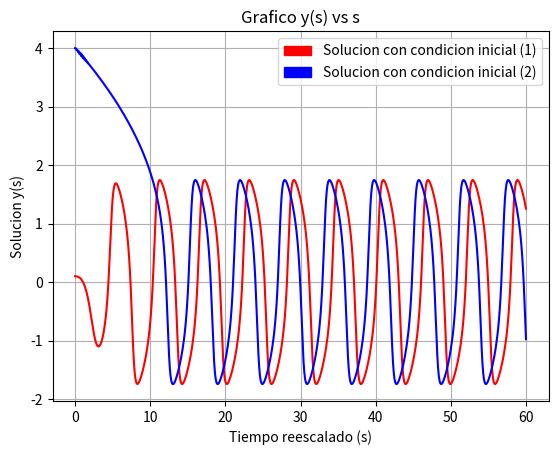
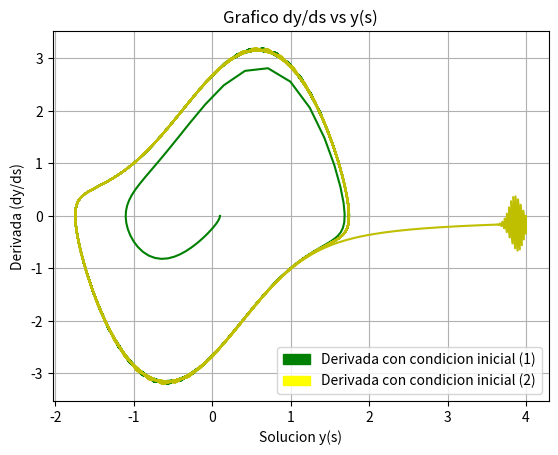
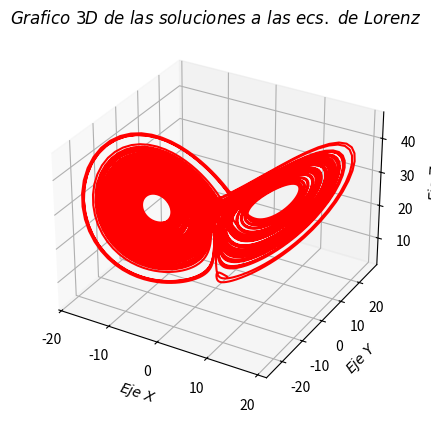

The matplotlib source for these figures, in order:

# coding: utf-8

# In[16]:

import numpy as np
import matplotlib.pyplot as plt
import matplotlib.patches as mpatches
from scipy.integrate import ode
from mpl_toolkits.mplot3d import Axes3D

#P1 Tarea 3

#edo a resolver d2x/dt2= -kx-u(x2-a2)dx/dt y con cambio de variable d2y/ds2=-y-u*(y2-1)dy/ds
def rk3(f,h,CT0,CI1,CI2): #metodo de runge-kutta orden 3 para edo orden 2 (ie dos edo's de orden 1)
    """
    -Esta funcion permite resolver una EDO de segundo orden
    -Recibe como argumento una funcion f, un paso de tiempo h, y condiciones iniciales para el tiempo (CT0), para la derivada de la solucion de la EDO (CT1) y para la solucion de la EDO (CT2)
    -Retorna el valor de la solucion a la EDO y su derivada en el tiempo CT0+h.
    """
    v0=CI1 #cond. inicial sobre derivada
    x0=CI2 #cond. inicial sobre posicion
    t0=CT0 #cond. inicial temporal
    k1=h*v0
    l1=h*f(x0,v0,t0)
    k2=h*(v0+l1/2.0)
    l2=h*f(x0+k1/2.0,v0+l1/2.0,t0+h/2.0)
    k3=h*(v0-l1+2.0*l2)
    l3=h*f(x0-k1+2.0*k2,v0-l1+2.0*l2,t0+h)
    xn=x0+(k1+4*k2+k3)/6.0
    vn=v0+(l1+4*l2+l3)/6.0
    return xn,vn #x_0+1,v_0+1=dx/dt_0+1
uast=1.808
#condiciones iniciales 1
v01=0
y01=0.1
#condiciones iniciales 2
v02=0
y02=4
h=0.1 #paso
y1=[y01] #solucion con condiciones iniciales 1
y2=[y02] #solucion con condiciones iniciales 2
v1=[v01] #dy/ds condiciones iniciales 1
v2=[v02] #dy/ds con condiciones iniciales 2
n=600 #aprox. 10 periodos (20 pi aprox. 60 => n*h=600*0.1=60)
for i in range(n):
    y01=(rk3(lambda y,v,t:-y-uast*(y**2-1)*v,h,0,v01,y01))[0] #con v=dy/ds 
    v01=(rk3(lambda y,v,t:-y-uast*(y**2-1)*v,h,0,v01,y01))[1]
    y1.append(y01)
    v1.append(v01)
for j in range(n):
    y02=(rk3(lambda y,v,t:-y-uast*(y**2-1)*v,h,0,v02,y02))[0]
    v02=(rk3(lambda y,v,t:-y-uast*(y**2-1)*v,h,0,v02,y02))[1]
    y2.append(y02)
    v2.append(v02)
s=np.linspace(0,n*h,num=n+1) #n+1 pq son n+1 valores debido a que la lista yi parte con el valor v0i
#grafico y vs s
fig1=plt.figure(1)
fig1.clf()
plt.title('Grafico y(s) vs s')
plt.xlabel('Tiempo reescalado (s)')
plt.ylabel('Solucion y(s)')
plt.plot(s,y1,'r-')
plt.plot(s,y2,'b-')
red_patch = mpatches.Patch(color='red', label='Solucion con condicion inicial (1)')
blue_patch = mpatches.Patch(color='blue', label='Solucion con condicion inicial (2)')
plt.legend(handles=[red_patch,blue_patch])
fig1.savefig('yvss')
plt.grid(True)
#grafico y vs dy/ds
fig2=plt.figure(2)
fig2.clf()
plt.title('Grafico dy/ds vs y(s)')
plt.xlabel('Solucion y(s)')
plt.ylabel('Derivada (dy/ds)')
green_patch = mpatches.Patch(color='green', label='Derivada con condicion inicial (1)')
yellow_patch = mpatches.Patch(color='yellow', label='Derivada con condicion inicial (2)')
plt.legend(handles=[green_patch,yellow_patch])
plt.plot(y1,v1,'g-')
plt.plot(y2,v2,'y-')
plt.grid(True)
fig2.savefig('yvsdyds')
plt.show()

#P2 Tarea 3

#funcion para definir las ecs. de lorenz
def ecs_lorenz(t,w,p): #w es un vector de (x,y,z)
    """
    -Esta funcion recibe como argumentos un arreglo de tiempo t, un vector w=[x,y,z] y un arreglo de constantes p=[sigma,beta,rho]
    -Retorna las ecuaciones de lorenz para dicho vector.
    """
    sigma=p[0]
    beta=p[1]
    rho=p[2]
    dw = np.zeros([3])
    dw[0] = sigma*(w[1]-w[0]) #dx/ds
    dw[1] = w[0]*(rho - w[2])-w[1] #dy/ds
    dw[2] = w[0]*w[1]-beta*w[2] #dz/ds
    return dw
t0 = 0
tf = 100.0
dt = 0.01 #paso
w0 = [5,-5,10] #condiciones iniciales del vector w=(x,y,z) ie (x0,y0,z0)
Y=[]
T=[]
sol = ode(ecs_lorenz).set_integrator('vode',method='adams') #metodo de resolución de edo runge-kutta orden 4
p = [10.0,8.0/3.0,28.0]  #valores de sigma, beta y rho
sol.set_f_params(p).set_initial_value(w0,t0) #incluye parametros dentro de la solucion
while sol.successful() and sol.t+dt < tf:
    sol.integrate(sol.t+dt) #integra entre t y tf con dt como paso
    Y.append(sol.y)
    T.append(sol.t)
Y = np.array(Y) #cambia lista Y a un arreglo
fig3 = plt.figure(3)
fig3.clf()
ax = fig3.add_subplot(111, projection='3d')
ax.set_aspect('auto')
ax.set_title(r'$Grafico \ 3D \ de \ las \ soluciones \ a \ las \ ecs. \ de \ Lorenz$')
ax.plot(Y[:,0], Y[:,1],Y[:,2],'r-') #plot(x,y,z)
ax.set_xlabel(r'$Eje \ X$')
ax.set_ylabel(r'$Eje \ Y$')
ax.set_zlabel(r'$Eje \ Z$')
fig3.savefig('3d')
plt.show()




# In[ ]:



